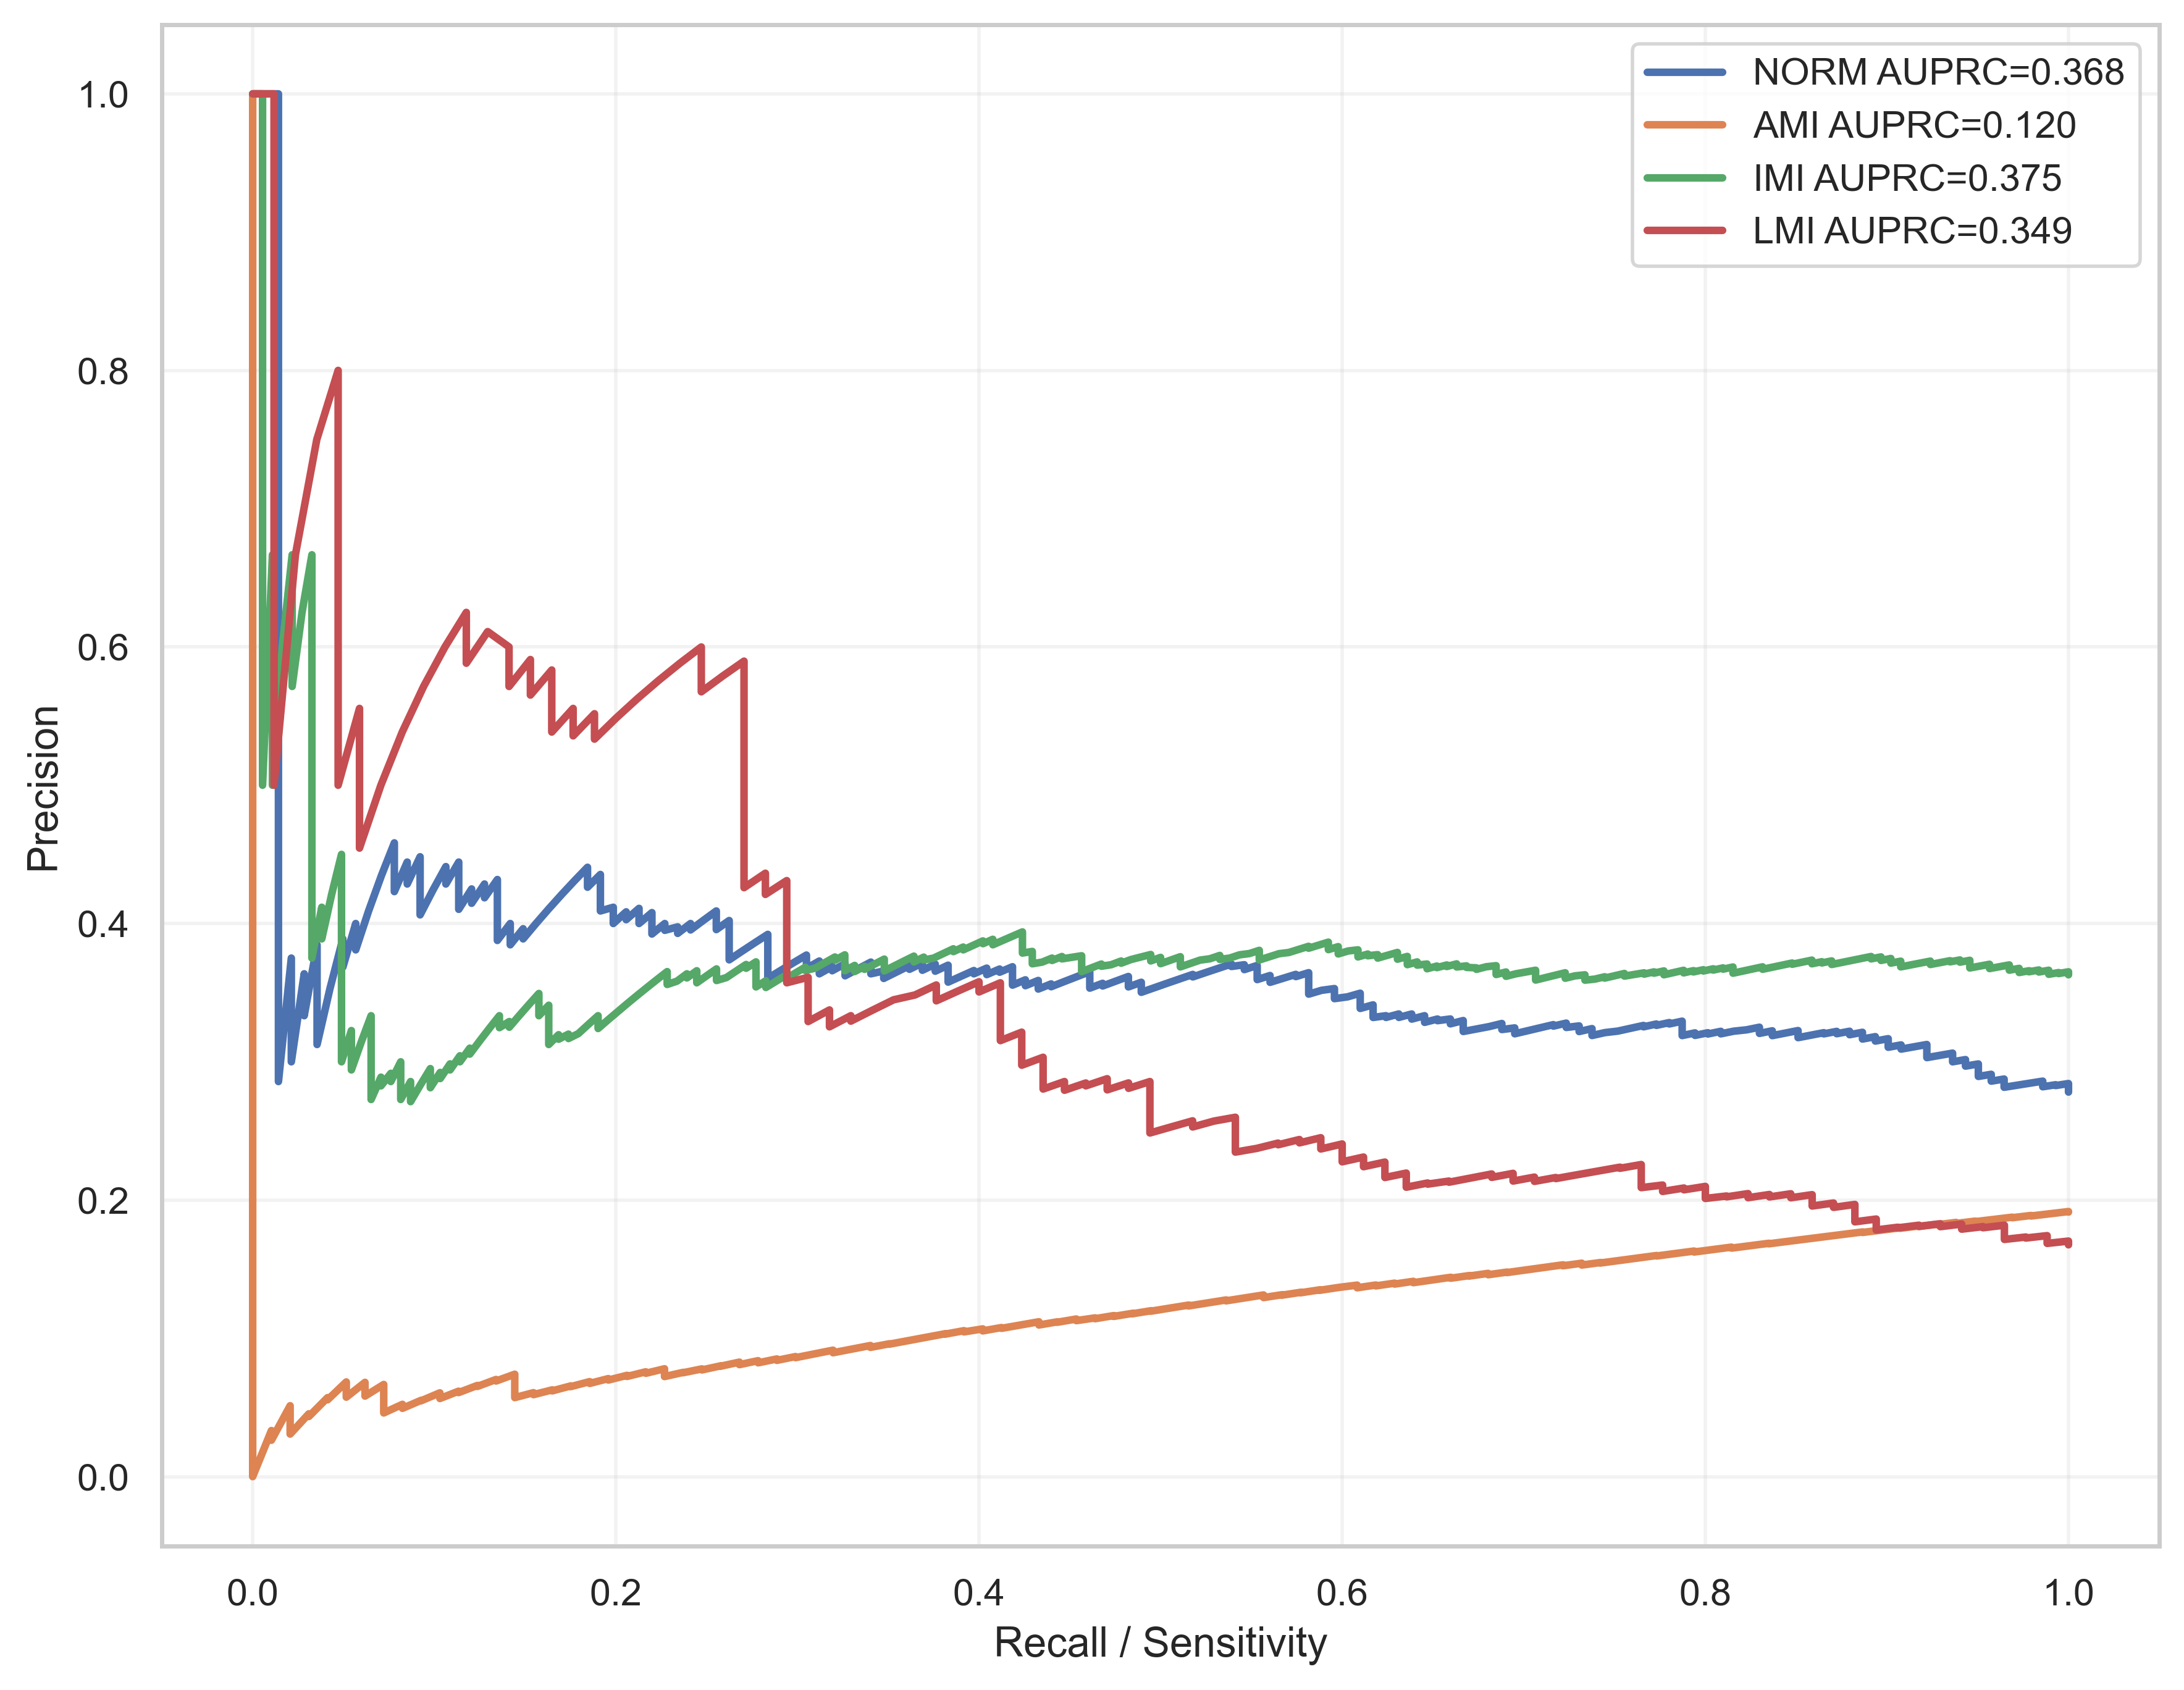

Data behind this chart, as committed beside it:
label, recall, precision, auprc
NORM, 1.0, 0.2781, 0.3676
NORM, 1.0, 0.2787, 0.3676
NORM, 1.0, 0.2792, 0.3676
NORM, 1.0, 0.2798, 0.3676
NORM, 1.0, 0.2803, 0.3676
NORM, 1.0, 0.2809, 0.3676
NORM, 1.0, 0.2814, 0.3676
NORM, 1.0, 0.282, 0.3676
NORM, 1.0, 0.2826, 0.3676
NORM, 1.0, 0.2831, 0.3676
NORM, 1.0, 0.2837, 0.3676
NORM, 1.0, 0.2843, 0.3676
NORM, 0.9929, 0.2828, 0.3676
NORM, 0.9929, 0.2834, 0.3676
NORM, 0.9858, 0.2819, 0.3676
NORM, 0.9858, 0.2825, 0.3676
NORM, 0.9858, 0.2831, 0.3676
NORM, 0.9858, 0.2837, 0.3676
NORM, 0.9858, 0.2843, 0.3676
NORM, 0.9858, 0.2848, 0.3676
NORM, 0.9858, 0.2854, 0.3676
NORM, 0.9858, 0.286, 0.3676
NORM, 0.9787, 0.2845, 0.3676
NORM, 0.9716, 0.2831, 0.3676
NORM, 0.9645, 0.2816, 0.3676
NORM, 0.9645, 0.2822, 0.3676
NORM, 0.9645, 0.2827, 0.3676
NORM, 0.9645, 0.2833, 0.3676
NORM, 0.9645, 0.2839, 0.3676
NORM, 0.9645, 0.2845, 0.3676
NORM, 0.9645, 0.2851, 0.3676
NORM, 0.9645, 0.2857, 0.3676
NORM, 0.9645, 0.2863, 0.3676
NORM, 0.9645, 0.2869, 0.3676
NORM, 0.9645, 0.2875, 0.3676
NORM, 0.9574, 0.286, 0.3676
NORM, 0.9574, 0.2866, 0.3676
NORM, 0.9574, 0.2872, 0.3676
NORM, 0.9574, 0.2878, 0.3676
NORM, 0.9574, 0.2885, 0.3676
NORM, 0.9574, 0.2891, 0.3676
NORM, 0.9574, 0.2897, 0.3676
NORM, 0.9574, 0.2903, 0.3676
NORM, 0.9574, 0.2909, 0.3676
NORM, 0.9504, 0.2894, 0.3676
NORM, 0.9504, 0.29, 0.3676
NORM, 0.9504, 0.2907, 0.3676
NORM, 0.9504, 0.2913, 0.3676
NORM, 0.9504, 0.2919, 0.3676
NORM, 0.9504, 0.2926, 0.3676
NORM, 0.9504, 0.2932, 0.3676
NORM, 0.9504, 0.2939, 0.3676
NORM, 0.9504, 0.2945, 0.3676
NORM, 0.9504, 0.2952, 0.3676
NORM, 0.9504, 0.2958, 0.3676
NORM, 0.9504, 0.2965, 0.3676
NORM, 0.9504, 0.2971, 0.3676
NORM, 0.9504, 0.2978, 0.3676
NORM, 0.9504, 0.2984, 0.3676
NORM, 0.9433, 0.2969, 0.3676
... 1,813 more rows
